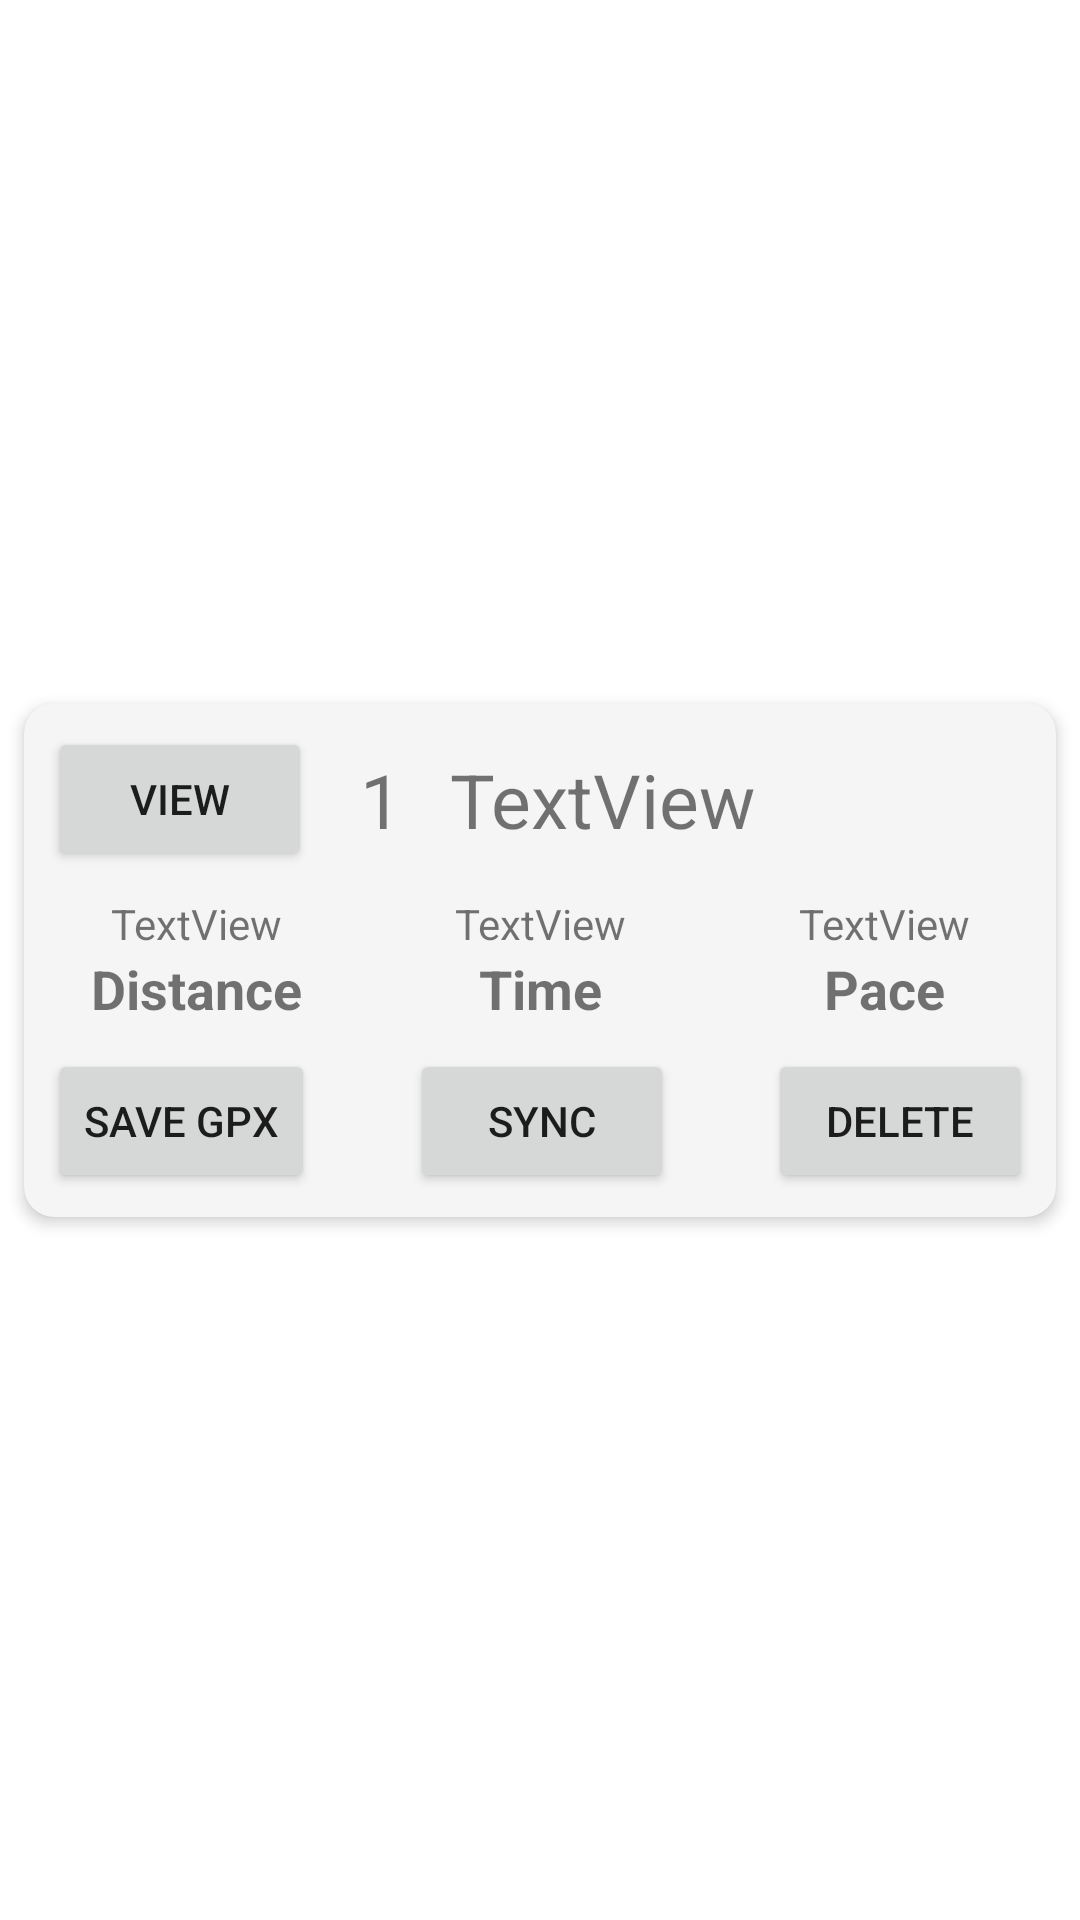

The Android layout XML behind this screen, and the referenced resources:
<!-- AndroidManifest.xml: application theme Theme.SportMap -->
<!-- res/layout/session_view.xml -->
<?xml version="1.0" encoding="utf-8"?>
<androidx.constraintlayout.widget.ConstraintLayout xmlns:android="http://schemas.android.com/apk/res/android"
    xmlns:app="http://schemas.android.com/apk/res-auto"
    xmlns:tools="http://schemas.android.com/tools"
    android:layout_width="match_parent"
    android:layout_height="wrap_content"
    android:elevation="8dp">

    <androidx.cardview.widget.CardView
        android:layout_width="match_parent"
        android:layout_height="wrap_content"
        android:layout_marginStart="8dp"
        android:layout_marginTop="8dp"
        android:layout_marginEnd="8dp"
        android:layout_marginBottom="8dp"
        android:elevation="2dp"
        android:padding="8dp"
        app:cardBackgroundColor="#F5F5F5"
        app:cardCornerRadius="10dp"
        app:cardElevation="3dp"
        app:layout_constraintBottom_toBottomOf="parent"
        app:layout_constraintEnd_toEndOf="parent"
        app:layout_constraintStart_toStartOf="parent"
        app:layout_constraintTop_toTopOf="parent">

        <LinearLayout
            android:layout_width="match_parent"
            android:layout_height="match_parent"
            android:orientation="vertical">

            <androidx.constraintlayout.widget.ConstraintLayout
                android:id="@+id/constraintLayout5"
                android:layout_width="match_parent"
                android:layout_height="wrap_content"
                android:padding="8dp">

                <TextView
                    android:id="@+id/textViewOrderNr"
                    style="@style/history_session_view_header"
                    android:layout_width="wrap_content"
                    android:layout_height="wrap_content"
                    android:layout_marginStart="16dp"
                    android:text="1"
                    app:layout_constraintBottom_toBottomOf="parent"
                    app:layout_constraintStart_toEndOf="@+id/buttonViewMapOfOldSession"
                    app:layout_constraintTop_toTopOf="parent" />

                <TextView
                    android:id="@+id/textViewSessionName"
                    style="@style/history_session_view_header"
                    android:layout_width="0dp"
                    android:layout_height="wrap_content"
                    android:layout_marginStart="16dp"
                    android:text="TextView"
                    android:textAlignment="viewStart"
                    app:layout_constraintBottom_toBottomOf="parent"
                    app:layout_constraintEnd_toEndOf="parent"
                    app:layout_constraintStart_toEndOf="@+id/textViewOrderNr"
                    app:layout_constraintTop_toTopOf="parent" />

                <Button
                    android:id="@+id/buttonViewMapOfOldSession"
                    android:layout_width="wrap_content"
                    android:layout_height="wrap_content"
                    android:text="@string/view_activity"
                    app:layout_constraintBottom_toBottomOf="parent"
                    app:layout_constraintStart_toStartOf="parent"
                    app:layout_constraintTop_toTopOf="parent" />

            </androidx.constraintlayout.widget.ConstraintLayout>

            <LinearLayout
                android:id="@+id/linearLayout"
                android:layout_width="match_parent"
                android:layout_height="wrap_content"
                android:orientation="horizontal"
                android:weightSum="3">

                <LinearLayout
                    android:layout_width="match_parent"
                    android:layout_height="match_parent"
                    android:layout_weight="1"
                    android:orientation="vertical">

                    <TextView
                        android:id="@+id/textViewHistoryDistance"
                        android:layout_width="match_parent"
                        android:layout_height="wrap_content"
                        android:text="TextView"
                        android:textAlignment="center" />

                    <TextView
                        android:id="@+id/textView8"
                        style="@style/history_session_view_item_description"
                        android:layout_width="match_parent"
                        android:layout_height="wrap_content"
                        android:text="@string/distance" />
                </LinearLayout>

                <LinearLayout
                    android:layout_width="match_parent"
                    android:layout_height="match_parent"
                    android:layout_weight="1"
                    android:orientation="vertical">

                    <TextView
                        android:id="@+id/textViewHistoryTime"
                        android:layout_width="match_parent"
                        android:layout_height="wrap_content"
                        android:text="TextView"
                        android:textAlignment="center" />

                    <TextView
                        android:id="@+id/textView10"
                        style="@style/history_session_view_item_description"
                        android:layout_width="match_parent"
                        android:layout_height="wrap_content"
                        android:text="@string/time" />
                </LinearLayout>

                <LinearLayout
                    android:layout_width="match_parent"
                    android:layout_height="match_parent"
                    android:layout_weight="1"
                    android:orientation="vertical">

                    <TextView
                        android:id="@+id/textViewHistoryPace"
                        android:layout_width="match_parent"
                        android:layout_height="wrap_content"
                        android:text="TextView"
                        android:textAlignment="center" />

                    <TextView
                        android:id="@+id/textView12"
                        style="@style/history_session_view_item_description"
                        android:layout_width="match_parent"
                        android:layout_height="wrap_content"
                        android:text="@string/pace" />
                </LinearLayout>

            </LinearLayout>

            <androidx.constraintlayout.widget.ConstraintLayout
                android:layout_width="match_parent"
                android:layout_height="match_parent"
                android:padding="8dp">

                <Button
                    android:id="@+id/buttonDeleteSession"
                    android:layout_width="wrap_content"
                    android:layout_height="wrap_content"
                    android:text="@string/delete_activity"
                    app:layout_constraintBottom_toBottomOf="parent"
                    app:layout_constraintEnd_toEndOf="parent"
                    app:layout_constraintTop_toTopOf="parent" />

                <Button
                    android:id="@+id/buttonSaveGpx"
                    android:layout_width="wrap_content"
                    android:layout_height="wrap_content"
                    android:text="@string/save_gpx"
                    app:layout_constraintBottom_toBottomOf="parent"
                    app:layout_constraintStart_toStartOf="parent"
                    app:layout_constraintTop_toTopOf="parent" />

                <Button
                    android:id="@+id/buttonSync"
                    android:layout_width="wrap_content"
                    android:layout_height="wrap_content"
                    android:text="@string/sync_session"
                    app:layout_constraintBottom_toBottomOf="parent"
                    app:layout_constraintEnd_toStartOf="@+id/buttonDeleteSession"
                    app:layout_constraintStart_toEndOf="@+id/buttonSaveGpx"
                    app:layout_constraintTop_toTopOf="parent" />
            </androidx.constraintlayout.widget.ConstraintLayout>

        </LinearLayout>

    </androidx.cardview.widget.CardView>

</androidx.constraintlayout.widget.ConstraintLayout>
<!-- resources referenced by this layout -->
<resources>
  <string name="delete_activity">Delete</string>
  <string name="distance">Distance</string>
  <string name="pace">Pace</string>
  <string name="save_gpx">Save GPX</string>
  <string name="sync_session">Sync</string>
  <string name="time">Time</string>
  <string name="view_activity">View</string>
  <style name="history_session_view_header" parent="Widget.AppCompat.TextView">
          <item name="android:textSize">25dp</item>
          <item name="android:textAlignment">center</item>
      </style>
  <style name="history_session_view_item_description" parent="Widget.AppCompat.TextView">
          <item name="android:textSize">18dp</item>
          <item name="android:textAlignment">center</item>
          <item name="android:textStyle">bold</item>
      </style>
  <style name="Theme.SportMap" parent="Theme.MaterialComponents.DayNight.DarkActionBar">
          
          <item name="colorPrimary">@color/purple_500</item>
          <item name="colorPrimaryVariant">@color/purple_700</item>
          <item name="colorOnPrimary">@color/white</item>
          
          <item name="colorSecondary">@color/teal_200</item>
          <item name="colorSecondaryVariant">@color/teal_700</item>
          <item name="colorOnSecondary">@color/black</item>
          
          <item name="android:statusBarColor" tools:targetApi="l">?attr/colorPrimaryVariant</item>
          
      </style>
  <!-- not gathered from this repository: default colours our renderer supplied (Android Studio template values) -->
  <color name="purple_500">#FF6200EE</color>
  <color name="purple_700">#FF3700B3</color>
  <color name="teal_200">#FF03DAC5</color>
  <color name="teal_700">#FF018786</color>
  <color name="black">#FF000000</color>
  <color name="white">#FFFFFFFF</color>
</resources>
